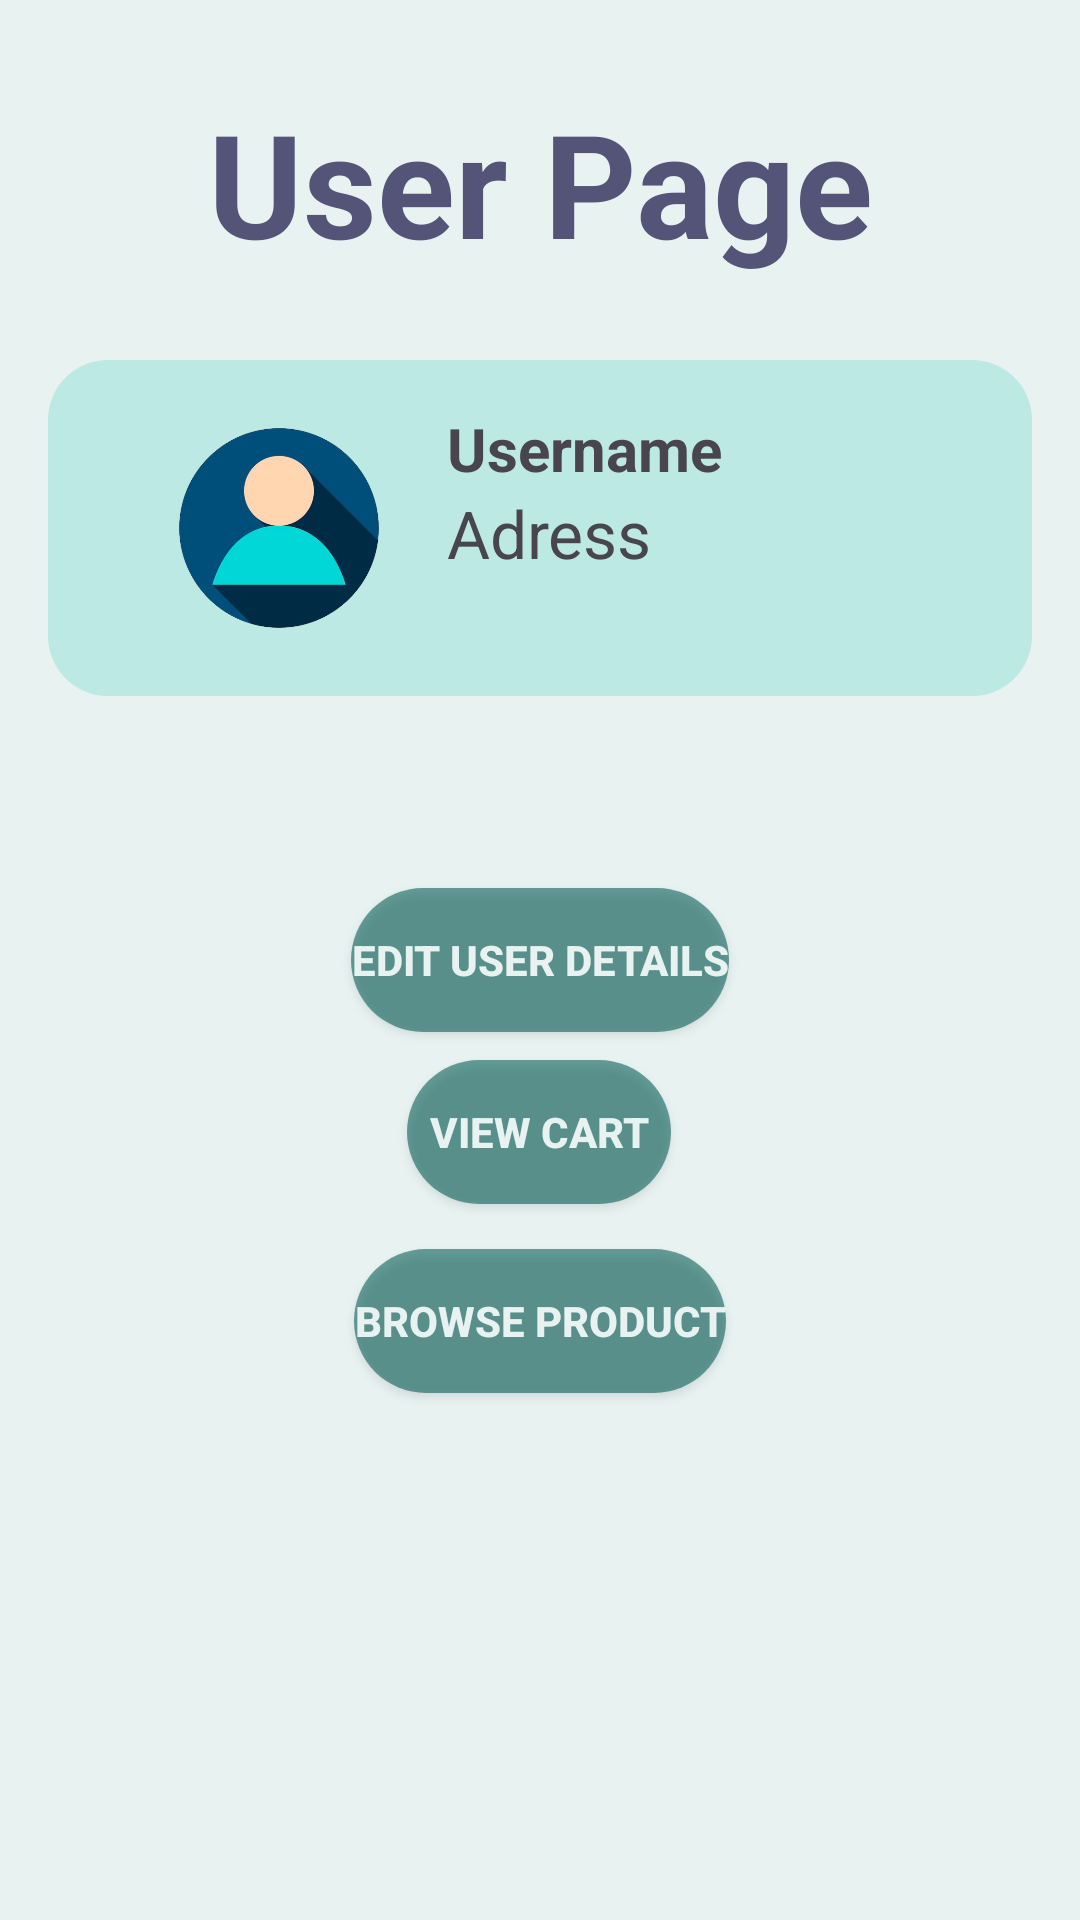

Here is an Android app screen rendered from its layout file. Give the layout XML and the strings, colors and styles it references.
<!-- AndroidManifest.xml: application theme Theme.ElectronicBazarMAD -->
<!-- res/layout/activity_login.xml -->
<?xml version="1.0" encoding="utf-8"?>
<androidx.constraintlayout.widget.ConstraintLayout xmlns:android="http://schemas.android.com/apk/res/android"
    xmlns:app="http://schemas.android.com/apk/res-auto"
    xmlns:tools="http://schemas.android.com/tools"
    android:layout_width="match_parent"
    android:layout_height="match_parent"
    android:background="#f0f0f0"
    android:backgroundTint="@color/background"
    android:orientation="vertical"
    android:padding="16dp"
    tools:context=".login">

    <TextView
        android:id="@+id/textView"
        android:layout_width="match_parent"
        android:layout_height="wrap_content"
        android:layout_gravity="center"
        android:gravity="center"
        android:text="User Page"
        android:textColor="@color/accent"
        android:textSize="48sp"
        android:textStyle="bold"
        app:layout_constraintBottom_toBottomOf="parent"
        app:layout_constraintEnd_toEndOf="parent"
        app:layout_constraintHorizontal_bias="0.781"
        app:layout_constraintStart_toStartOf="parent"
        app:layout_constraintTop_toTopOf="parent"
        app:layout_constraintVertical_bias="0.023" />

    <RelativeLayout
        android:id="@+id/relativeLayout"
        android:layout_width="match_parent"
        android:layout_height="wrap_content"
        android:background="@drawable/trans_box"
        android:padding="16dp"
        app:layout_constraintBottom_toBottomOf="parent"
        app:layout_constraintEnd_toEndOf="parent"
        app:layout_constraintStart_toStartOf="parent"
        app:layout_constraintTop_toTopOf="parent"
        app:layout_constraintVertical_bias="0.21">

        <ImageView
            android:id="@+id/userI"
            android:layout_width="80dp"
            android:layout_height="80dp"
            android:layout_alignParentStart="true"
            android:layout_marginStart="21dp"
            android:src="@drawable/userimg" />

        <LinearLayout
            android:layout_width="match_parent"
            android:layout_height="wrap_content"
            android:layout_marginStart="16dp"
            android:layout_toEndOf="@id/userI"
            android:orientation="vertical">

            <TextView
                android:id="@+id/userName"
                android:layout_width="wrap_content"
                android:layout_height="wrap_content"
                android:text="Username"
                android:textSize="20sp"
                android:textStyle="bold" />

            <TextView
                android:id="@+id/addres"
                android:layout_width="wrap_content"
                android:layout_height="wrap_content"
                android:text="Adress"
                android:textSize="22sp" />

        </LinearLayout>
    </RelativeLayout>

    <Button
        android:id="@+id/button"
        android:layout_width="wrap_content"
        android:layout_height="wrap_content"
        android:layout_gravity="center"
        android:layout_margin="20dp"
        android:onClick="editdetails"
        android:text="Edit User Details"
        android:background="@drawable/buttons"
        android:backgroundTint="@color/highlight"
        android:textColor="@color/background"
        android:textStyle="bold"
        app:layout_constraintBottom_toBottomOf="parent"
        app:layout_constraintEnd_toEndOf="parent"
        app:layout_constraintHorizontal_bias="0.5"
        app:layout_constraintStart_toStartOf="parent"
        app:layout_constraintTop_toTopOf="parent"
        app:layout_constraintVertical_bias="0.5" />

    <Button
        android:layout_width="wrap_content"
        android:layout_height="wrap_content"
        android:layout_gravity="center"
        android:background="@drawable/buttons"
        android:backgroundTint="@color/highlight"
        android:textColor="@color/background"
        android:textStyle="bold"
        android:onClick="browse"
        android:text="Browse Product"
        app:layout_constraintBottom_toBottomOf="parent"
        app:layout_constraintEnd_toEndOf="parent"
        app:layout_constraintStart_toStartOf="parent"
        app:layout_constraintTop_toTopOf="parent"
        app:layout_constraintVertical_bias="0.715" />

    <Button
        android:id="@+id/button2"
        android:layout_width="wrap_content"
        android:layout_height="wrap_content"
        android:layout_gravity="center"
        android:layout_margin="20dp"
        android:background="@drawable/buttons"
        android:backgroundTint="@color/highlight"
        android:textColor="@color/background"
        android:textStyle="bold"
        android:onClick="viewcart"
        android:text="View Cart"
        app:layout_constraintBottom_toBottomOf="parent"
        app:layout_constraintEnd_toEndOf="parent"
        app:layout_constraintHorizontal_bias="0.498"
        app:layout_constraintStart_toStartOf="parent"
        app:layout_constraintTop_toTopOf="parent"
        app:layout_constraintVertical_bias="0.61" />
</androidx.constraintlayout.widget.ConstraintLayout>
<!-- resources referenced by this layout -->
<resources>
  <color name="accent">#545479</color>
  <color name="background">#E8F3F1</color>
  <color name="highlight">#005B54</color>
  <!-- drawable buttons (drawable) -->
  <?xml version="1.0" encoding="utf-8"?>
  <selector xmlns:android="http://schemas.android.com/apk/res/android">
      <item>
          <shape>
              <corners android:radius="60dp">
  
              </corners>
              <solid android:color="#90005B54"></solid>
          </shape>
      </item>
  
  </selector>
  <!-- drawable trans_box (drawable) -->
  <?xml version="1.0" encoding="utf-8"?>
  <selector xmlns:android="http://schemas.android.com/apk/res/android">
      <item>
          <shape>
              <corners android:radius="20dp">
  
              </corners>
              <solid android:color="#484DCCC1"></solid>
          </shape>
      </item>
  
  </selector>
  <!-- drawable userimg: png bitmap (drawable, 55716 bytes) -->
  <style name="Theme.ElectronicBazarMAD" parent="Base.Theme.ElectronicBazarMAD" />
  <style name="Base.Theme.ElectronicBazarMAD" parent="Theme.Material3.DayNight.NoActionBar">
          
          
      </style>
</resources>
